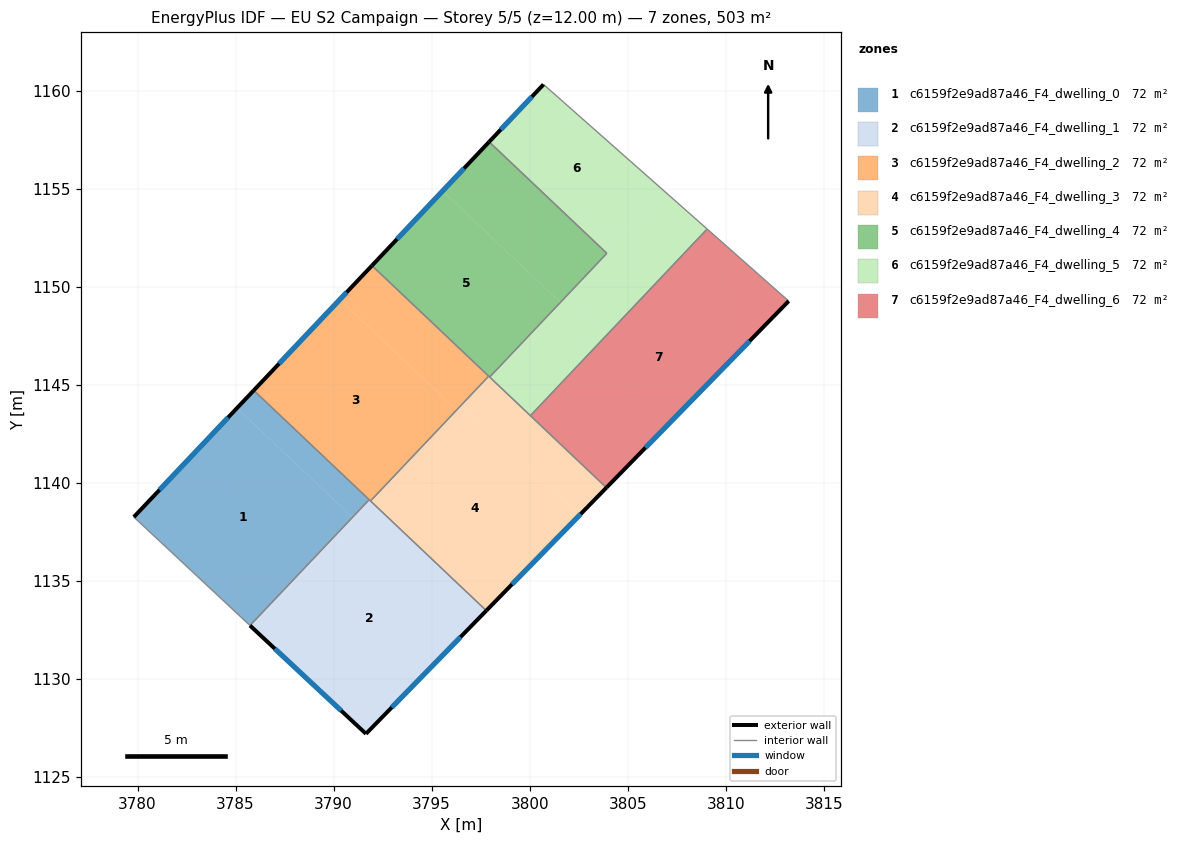
=== STOREY PLAN SPEC (per zone: floor XY polygon, exterior-wall plan segments, windows/doors) ===
zone 1: c6159f2e9ad87a46_F4_dwelling_0  (71.9 m²)
  floor: (3790.96, 1138.23) (3785.74, 1132.71) (3779.81, 1138.25) (3785.07, 1143.81)
  floor: (3791.81, 1139.13) (3790.96, 1138.23) (3785.07, 1143.81) (3785.93, 1144.71)
  exterior wall: (3785.93, 1144.71) – (3779.81, 1138.25)  [8.9 m]
    window: (3784.62, 1143.32) – (3781.12, 1139.63)  [8.7 m²]
  interior walls: 3
zone 2: c6159f2e9ad87a46_F4_dwelling_1  (71.9 m²)
  floor: (3791.06, 1138.13) (3785.84, 1132.62) (3785.74, 1132.71) (3790.96, 1138.23)
  floor: (3791.92, 1139.03) (3791.06, 1138.13) (3790.96, 1138.23) (3791.81, 1139.13)
  floor: (3797.79, 1133.47) (3791.65, 1127.19) (3785.73, 1132.71) (3785.84, 1132.62) (3791.92, 1139.03)
  exterior wall: (3785.73, 1132.71) – (3791.65, 1127.19)  [8.1 m]
    window: (3787.00, 1131.53) – (3790.38, 1128.37)  [7.9 m²]
  exterior wall: (3791.65, 1127.19) – (3797.79, 1133.47)  [8.8 m]
    window: (3792.97, 1128.54) – (3796.47, 1132.13)  [8.6 m²]
  interior walls: 3
zone 3: c6159f2e9ad87a46_F4_dwelling_2  (71.9 m²)
  floor: (3796.27, 1143.70) (3791.88, 1139.07) (3785.93, 1144.71) (3790.32, 1149.34)
  floor: (3797.91, 1145.43) (3796.27, 1143.70) (3790.32, 1149.34) (3791.96, 1151.07)
  exterior wall: (3791.96, 1151.07) – (3785.93, 1144.71)  [8.8 m]
    window: (3790.66, 1149.71) – (3787.22, 1146.07)  [8.6 m²]
  interior walls: 4
zone 4: c6159f2e9ad87a46_F4_dwelling_3  (71.9 m²)
  floor: (3802.53, 1138.33) (3797.79, 1133.47) (3791.92, 1139.03) (3796.58, 1143.96)
  floor: (3803.91, 1139.75) (3802.53, 1138.33) (3796.58, 1143.96) (3797.95, 1145.40)
  floor: (3796.31, 1143.67) (3791.92, 1139.03) (3791.88, 1139.07) (3796.27, 1143.70)
  floor: (3797.95, 1145.40) (3796.31, 1143.67) (3796.27, 1143.70) (3797.91, 1145.43)
  exterior wall: (3797.79, 1133.47) – (3803.91, 1139.75)  [8.8 m]
    window: (3799.10, 1134.82) – (3802.60, 1138.40)  [8.6 m²]
  interior walls: 5
zone 5: c6159f2e9ad87a46_F4_dwelling_4  (71.9 m²)
  floor: (3801.55, 1149.21) (3797.95, 1145.40) (3791.96, 1151.07) (3795.56, 1154.88)
  floor: (3803.94, 1151.70) (3801.84, 1149.48) (3801.82, 1149.50) (3803.92, 1151.71)
  floor: (3803.92, 1151.71) (3801.55, 1149.21) (3795.56, 1154.88) (3797.93, 1157.39)
  floor: (3801.84, 1149.48) (3797.96, 1145.39) (3797.95, 1145.40) (3801.82, 1149.50)
  exterior wall: (3797.93, 1157.39) – (3791.96, 1151.07)  [8.7 m]
    window: (3796.65, 1156.03) – (3793.24, 1152.43)  [8.5 m²]
  interior walls: 4
zone 6: c6159f2e9ad87a46_F4_dwelling_5  (71.9 m²)
  floor: (3809.05, 1152.94) (3803.91, 1147.51) (3801.84, 1149.48) (3803.94, 1151.70) (3803.92, 1151.71) (3806.89, 1154.85)
  floor: (3806.89, 1154.85) (3803.92, 1151.71) (3797.93, 1157.39) (3800.71, 1160.31)
  floor: (3803.91, 1147.51) (3800.04, 1143.42) (3797.96, 1145.39) (3801.84, 1149.48)
  exterior wall: (3800.71, 1160.31) – (3797.93, 1157.39)  [4.0 m]
    window: (3800.11, 1159.69) – (3798.53, 1158.01)  [4.0 m²]
  interior walls: 5
zone 7: c6159f2e9ad87a46_F4_dwelling_6  (71.9 m²)
  floor: (3813.21, 1149.26) (3803.91, 1139.75) (3800.04, 1143.42) (3809.05, 1152.94)
  exterior wall: (3803.91, 1139.75) – (3813.21, 1149.26)  [13.3 m]
    window: (3805.91, 1141.78) – (3811.22, 1147.23)  [13.0 m²]
  interior walls: 3

=== DERIVED (storey summary) ===
Building: EU S2 Campaign
Storey: 5 of 5  (floor level z = 12.00 m)
Storey gross floor area: 503.3 m²
Zones on this storey: 7
  - c6159f2e9ad87a46_F4_dwelling_0: floor 71.9 m²; exterior wall 8.9 m (26.7 m²); 1 window(s) 8.7 m²; WWR 32.7%
  - c6159f2e9ad87a46_F4_dwelling_1: floor 71.9 m²; exterior wall 16.9 m (50.6 m²); 2 window(s) 16.5 m²; WWR 32.7%
  - c6159f2e9ad87a46_F4_dwelling_2: floor 71.9 m²; exterior wall 8.8 m (26.3 m²); 1 window(s) 8.6 m²; WWR 32.7%
  - c6159f2e9ad87a46_F4_dwelling_3: floor 71.9 m²; exterior wall 8.8 m (26.3 m²); 1 window(s) 8.6 m²; WWR 32.7%
  - c6159f2e9ad87a46_F4_dwelling_4: floor 71.9 m²; exterior wall 8.7 m (26.1 m²); 1 window(s) 8.5 m²; WWR 32.7%
  - c6159f2e9ad87a46_F4_dwelling_5: floor 71.9 m²; exterior wall 4.0 m (12.1 m²); 1 window(s) 4.0 m²; WWR 32.7%
  - c6159f2e9ad87a46_F4_dwelling_6: floor 71.9 m²; exterior wall 13.3 m (39.9 m²); 1 window(s) 13.0 m²; WWR 32.7%
Zone adjacency (shared interzone walls):
  - c6159f2e9ad87a46_F4_dwelling_0 ↔ c6159f2e9ad87a46_F4_dwelling_1
  - c6159f2e9ad87a46_F4_dwelling_0 ↔ c6159f2e9ad87a46_F4_dwelling_2
  - c6159f2e9ad87a46_F4_dwelling_1 ↔ c6159f2e9ad87a46_F4_dwelling_2
  - c6159f2e9ad87a46_F4_dwelling_1 ↔ c6159f2e9ad87a46_F4_dwelling_3
  - c6159f2e9ad87a46_F4_dwelling_2 ↔ c6159f2e9ad87a46_F4_dwelling_3
  - c6159f2e9ad87a46_F4_dwelling_2 ↔ c6159f2e9ad87a46_F4_dwelling_4
  - c6159f2e9ad87a46_F4_dwelling_3 ↔ c6159f2e9ad87a46_F4_dwelling_4
  - c6159f2e9ad87a46_F4_dwelling_3 ↔ c6159f2e9ad87a46_F4_dwelling_5
  - c6159f2e9ad87a46_F4_dwelling_3 ↔ c6159f2e9ad87a46_F4_dwelling_6
  - c6159f2e9ad87a46_F4_dwelling_4 ↔ c6159f2e9ad87a46_F4_dwelling_5
  - c6159f2e9ad87a46_F4_dwelling_5 ↔ c6159f2e9ad87a46_F4_dwelling_6